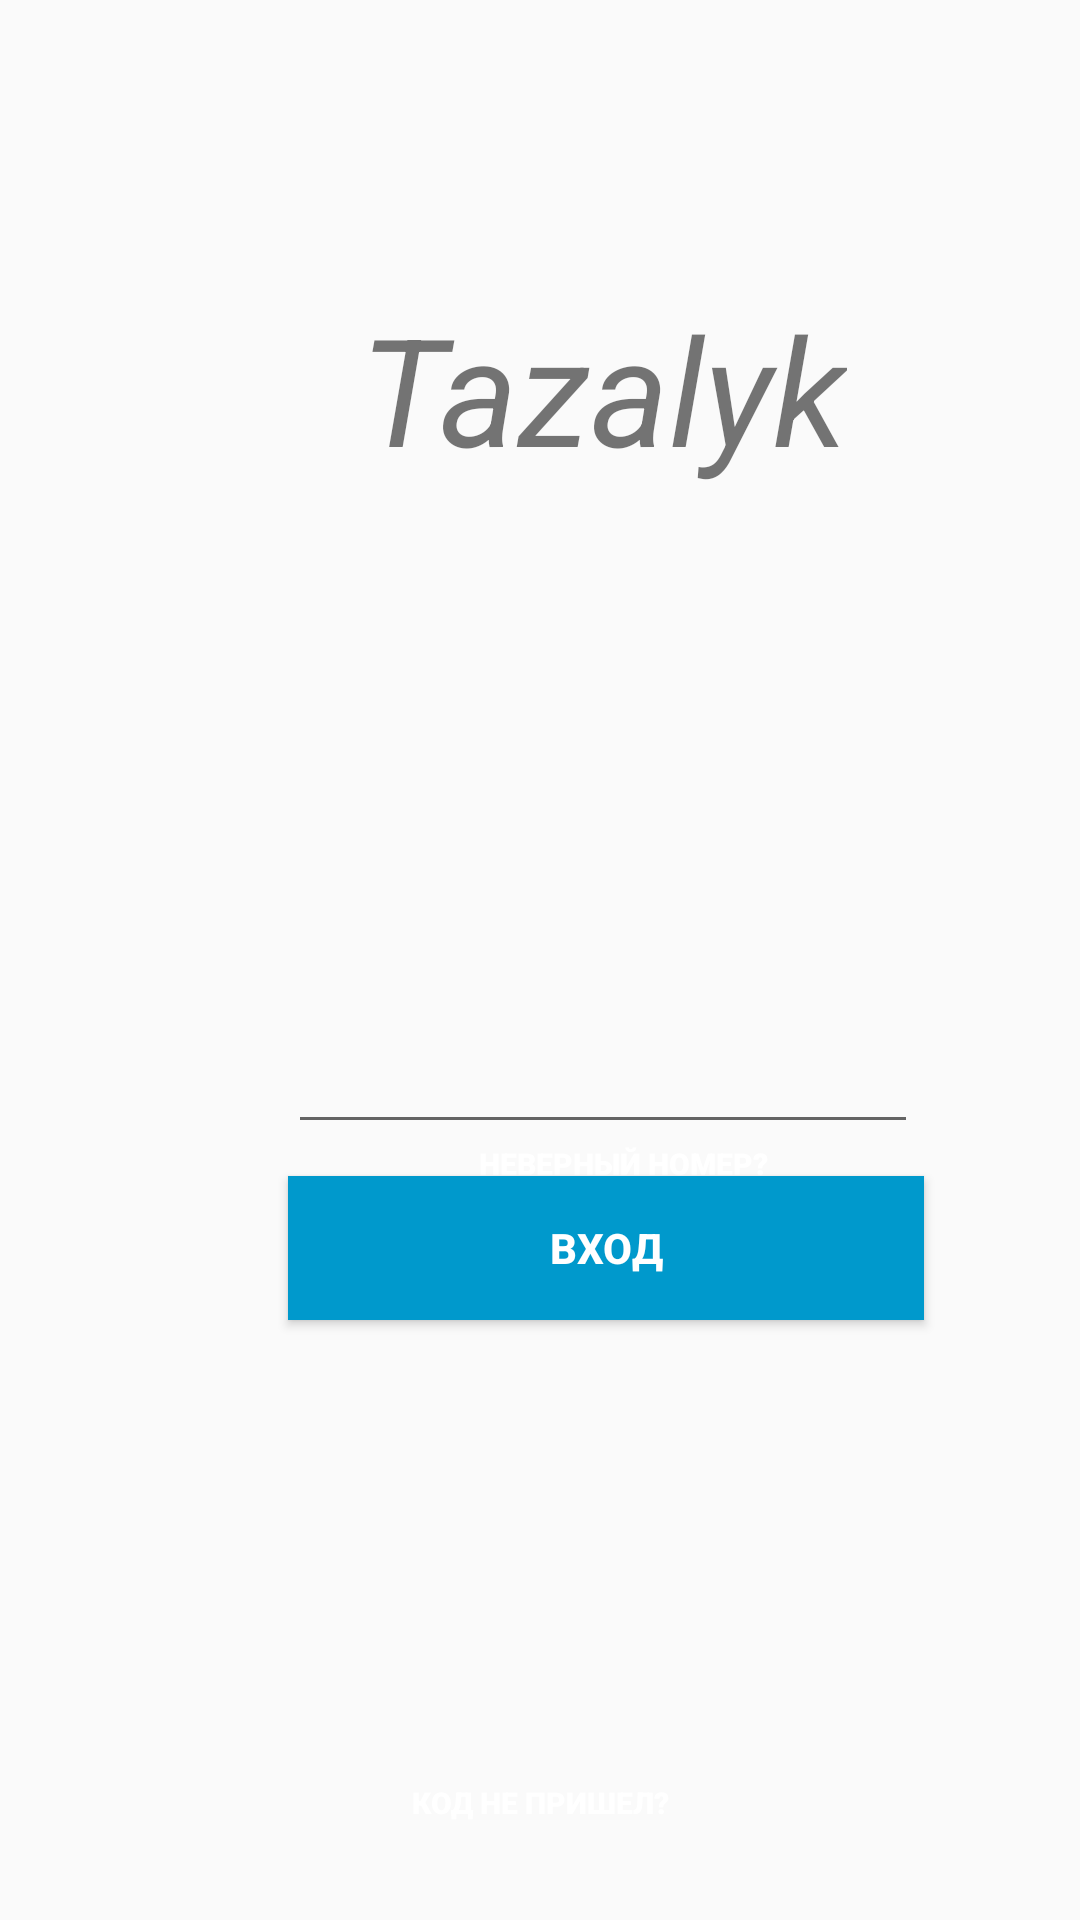

This screen was rendered from an Android layout file. Write that file and the resources it references.
<!-- AndroidManifest.xml: application theme AppTheme -->
<!-- res/layout/activity_reg2.xml -->
<?xml version="1.0" encoding="utf-8"?>
<android.support.constraint.ConstraintLayout xmlns:android="http://schemas.android.com/apk/res/android"
    xmlns:app="http://schemas.android.com/apk/res-auto"
    xmlns:tools="http://schemas.android.com/tools"
    android:layout_width="match_parent"
    android:layout_height="match_parent"
    android:background="@drawable/kolsai"
    tools:context=".Reg2">

    <EditText
        android:id="@+id/editText"
        android:layout_width="wrap_content"
        android:layout_height="wrap_content"
        android:layout_marginStart="96dp"
        android:layout_marginTop="340dp"
        android:ems="10"
        android:inputType="numberPassword"
        app:layout_constraintStart_toStartOf="parent"
        app:layout_constraintTop_toTopOf="parent" />

    <TextView
        android:id="@+id/textView4"
        android:layout_width="wrap_content"
        android:layout_height="wrap_content"
        android:layout_marginStart="120dp"
        android:layout_marginTop="96dp"
        android:fontFamily="sans-serif-thin"
        android:text="@string/reg2t1"
        android:textColor="@color/common_google_signin_btn_text_dark_default"
        android:textSize="50sp"
        android:textStyle="bold|italic"
        android:typeface="sans"
        app:layout_constraintStart_toStartOf="parent"
        app:layout_constraintTop_toTopOf="parent" />

    <Button
        android:id="@+id/button"
        android:layout_width="212dp"
        android:layout_height="wrap_content"
        android:layout_marginStart="96dp"
        android:layout_marginTop="392dp"
        android:background="@android:color/holo_blue_dark"

        android:text="@string/reg2b1"
        android:textAppearance="@style/TextAppearance.AppCompat.Button"
        android:textColor="@android:color/background_light"
        android:textStyle="bold"
        android:typeface="normal"
        app:layout_constraintStart_toStartOf="parent"
        app:layout_constraintTop_toTopOf="parent" />

    <Button
        android:id="@+id/button2"
        style="@style/Widget.AppCompat.Button.Borderless.Colored"
        android:layout_width="wrap_content"
        android:layout_height="wrap_content"
        android:layout_marginStart="8dp"
        android:layout_marginTop="8dp"
        android:layout_marginEnd="8dp"
        android:layout_marginBottom="228dp"
        android:fontFamily="sans-serif-black"
        android:lineSpacingExtra="12sp"
        android:text="@string/reg2b2"
        android:textAlignment="center"
        android:textAllCaps="true"
        android:textColor="@android:color/background_light"
        android:textSize="10sp"
        android:textStyle="bold"
        android:typeface="monospace"
        app:layout_constraintBottom_toBottomOf="parent"
        app:layout_constraintEnd_toEndOf="parent"
        app:layout_constraintHorizontal_bias="0.624"
        app:layout_constraintStart_toStartOf="parent"
        app:layout_constraintTop_toTopOf="@+id/button"
        app:layout_constraintVertical_bias="1.0" />

    <Button
        android:id="@+id/button5"
        style="@style/Widget.AppCompat.Button.Borderless.Colored"
        android:layout_width="wrap_content"
        android:layout_height="wrap_content"
        android:layout_marginStart="8dp"
        android:layout_marginTop="8dp"
        android:layout_marginEnd="8dp"
        android:layout_marginBottom="8dp"
        android:fontFamily="sans-serif-black"
        android:lineSpacingExtra="12sp"
        android:text="@string/reg2b3"
        android:textAlignment="center"
        android:textAllCaps="true"
        android:textColor="@android:color/background_light"
        android:textSize="10sp"
        android:textStyle="bold"
        android:typeface="monospace"
        app:layout_constraintBottom_toBottomOf="parent"
        app:layout_constraintEnd_toEndOf="parent"
        app:layout_constraintStart_toStartOf="parent"
        app:layout_constraintTop_toTopOf="parent"
        app:layout_constraintVertical_bias="0.988" />

</android.support.constraint.ConstraintLayout>
<!-- resources referenced by this layout -->
<resources>
  <string name="reg2b1">Вход</string>
  <string name="reg2b2">Неверный номер?</string>
  <string name="reg2b3">Код не пришел?</string>
  <string name="reg2t1">Tazalyk</string>
  <style name="AppTheme" parent="Theme.AppCompat.Light.NoActionBar">
  
  
          
          <item name="colorPrimary">@color/colorPrimary</item>
          <item name="colorPrimaryDark">@color/colorPrimaryDark</item>
          <item name="colorAccent">@color/colorAccent</item>
      </style>
  <color name="colorPrimary">#6DA8CD</color>
  <color name="colorPrimaryDark">#00574B</color>
  <color name="colorAccent">#D81B60</color>
</resources>
